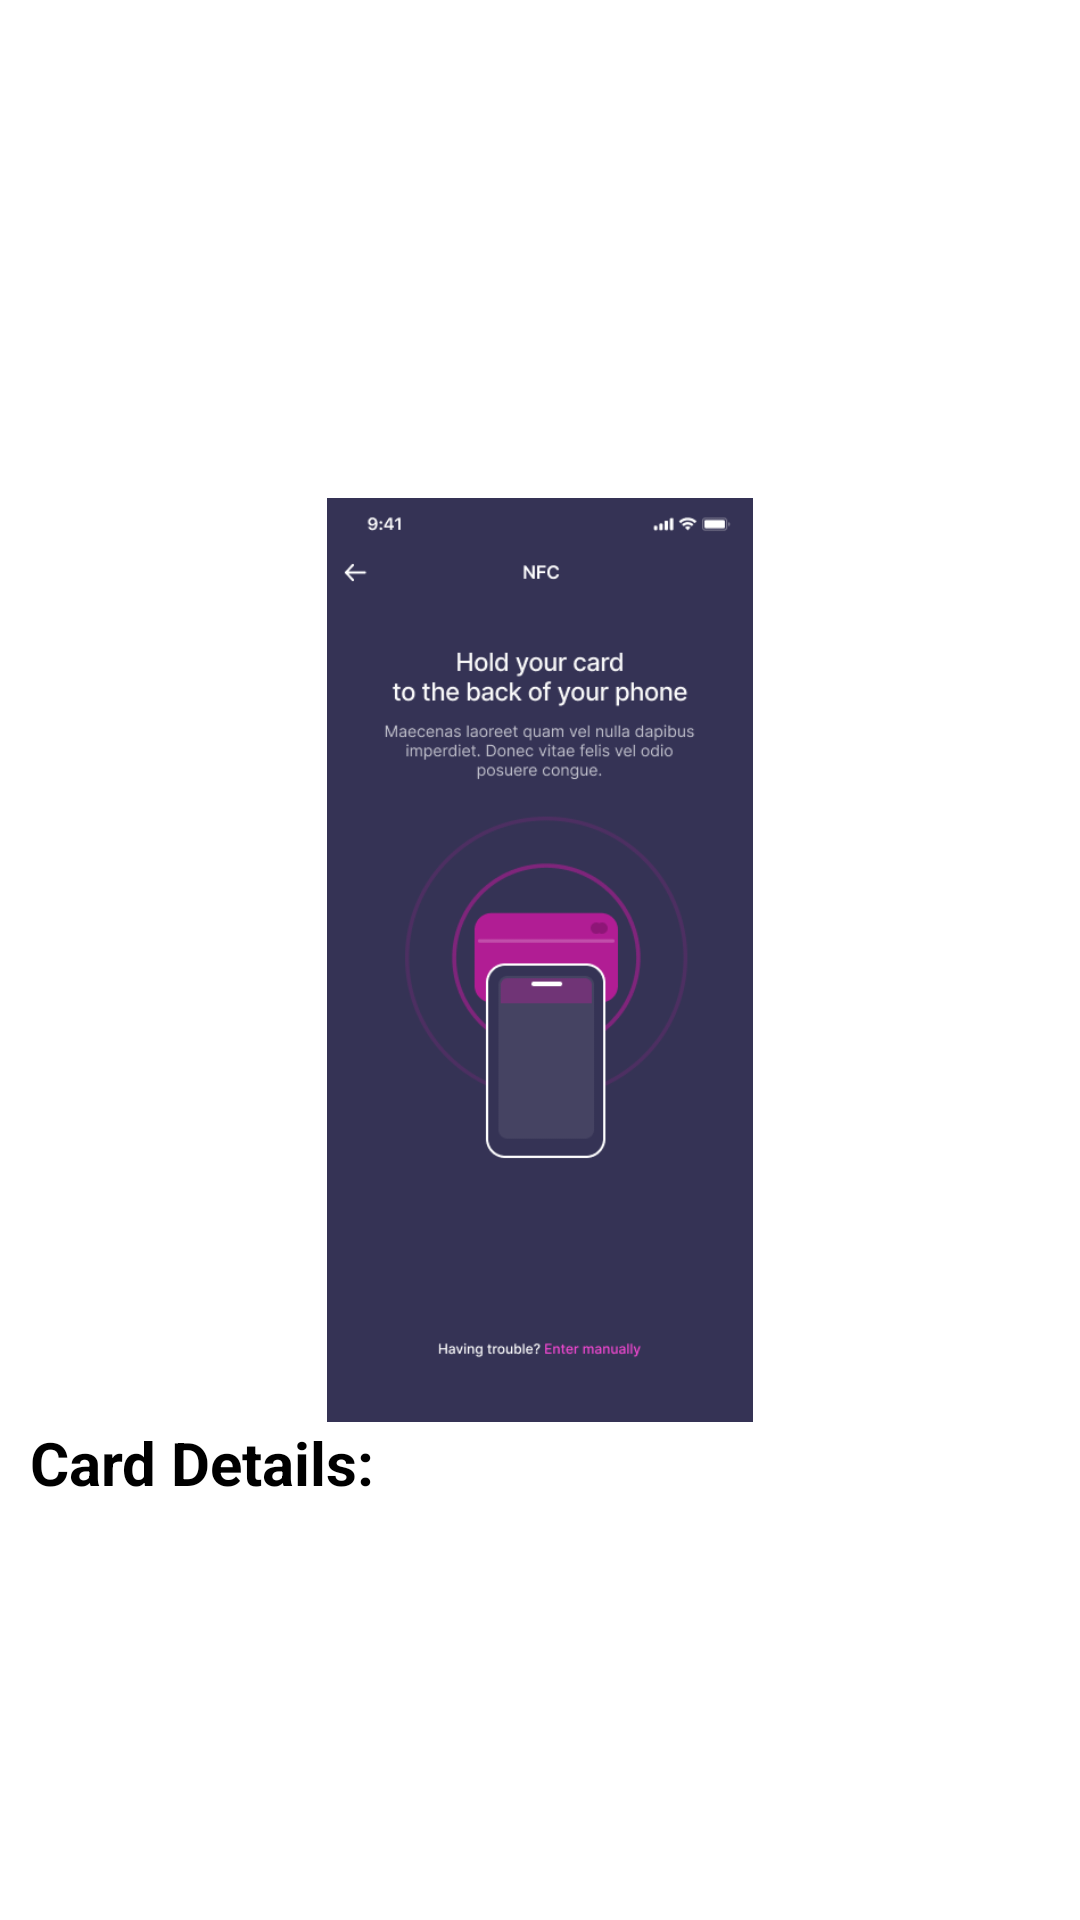

This screen was rendered from an Android layout file. Write that file and the resources it references.
<!-- AndroidManifest.xml: activity theme AppTheme.NoActionBarLaunch -->
<!-- res/layout/activity_main.xml -->
<?xml version="1.0" encoding="utf-8"?>
<androidx.constraintlayout.widget.ConstraintLayout xmlns:android="http://schemas.android.com/apk/res/android"
    xmlns:app="http://schemas.android.com/apk/res-auto"
    xmlns:tools="http://schemas.android.com/tools"
    android:layout_width="match_parent"
    android:layout_height="match_parent"
    tools:context=".MainNFCActivity">

    <androidx.appcompat.widget.AppCompatImageView
        android:id="@+id/tap_img"
        android:layout_width="220dp"
        android:layout_height="308dp"
        android:layout_gravity="center"
        android:layout_weight="1"
        android:scaleType="fitCenter"
        android:src="@drawable/tap"
        app:layout_constraintBottom_toBottomOf="parent"
        app:layout_constraintEnd_toEndOf="parent"
        app:layout_constraintStart_toStartOf="parent"
        app:layout_constraintTop_toTopOf="parent" />

    <androidx.appcompat.widget.AppCompatTextView
        android:id="@+id/lblCardDetails"
        android:layout_width="wrap_content"
        android:layout_height="wrap_content"
        android:layout_marginLeft="10dp"
        android:text="Card Details:"
        android:textSize="20sp"
        android:textStyle="bold"
        app:layout_constraintStart_toStartOf="parent"
        app:layout_constraintTop_toBottomOf="@id/tap_img" />

    <androidx.appcompat.widget.AppCompatTextView
        android:id="@+id/tvCardDetails"
        android:layout_width="wrap_content"
        android:layout_height="wrap_content"
        android:layout_marginLeft="10dp"
        android:textSize="20sp"
        android:textStyle="bold"
        app:layout_constraintStart_toStartOf="parent"
        app:layout_constraintTop_toBottomOf="@id/lblCardDetails" />

</androidx.constraintlayout.widget.ConstraintLayout>
<!-- resources referenced by this layout -->
<resources>
  <!-- drawable tap: png bitmap (drawable, 28814 bytes) -->
</resources>
